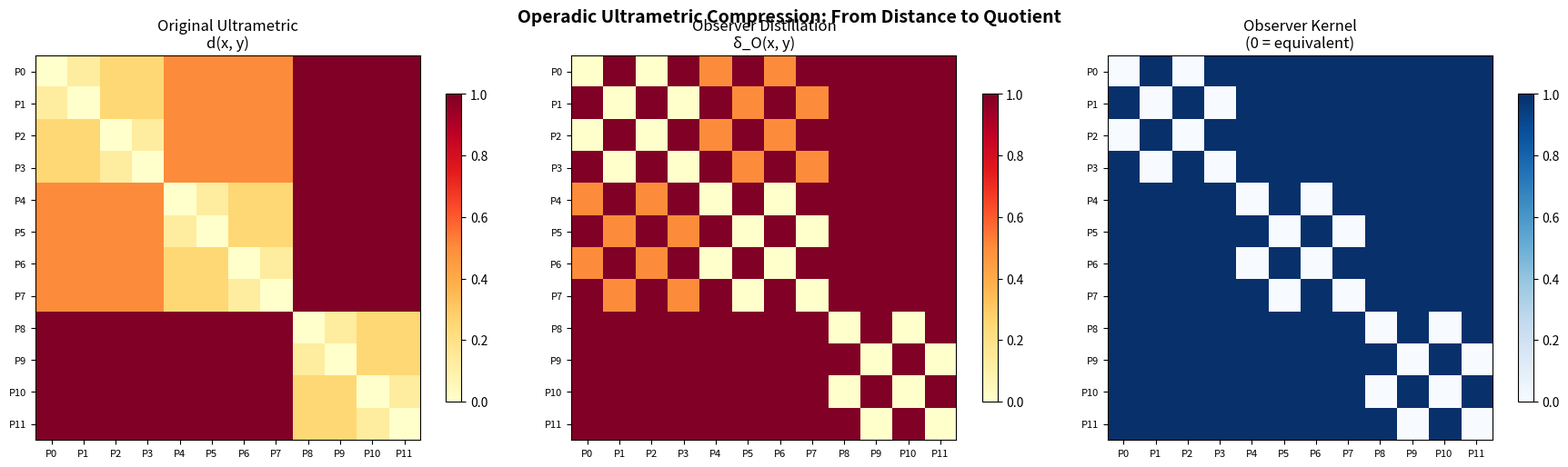
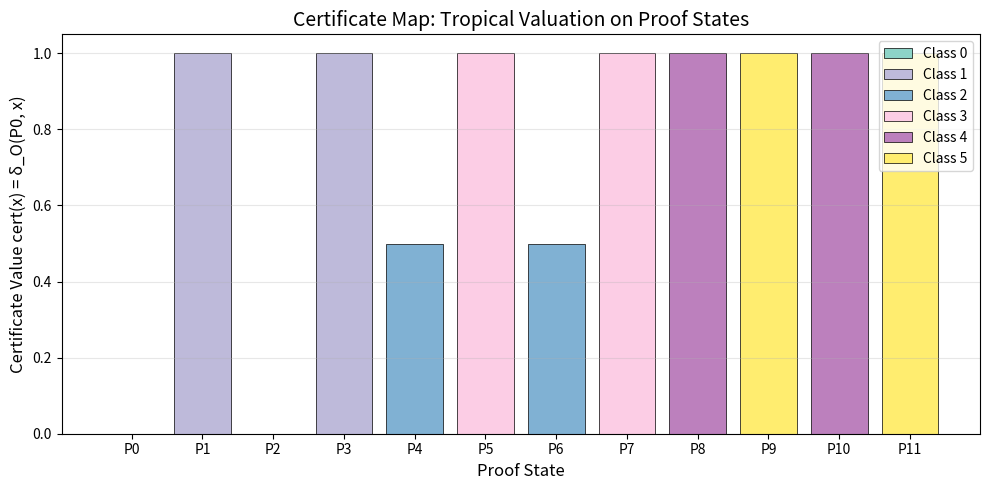
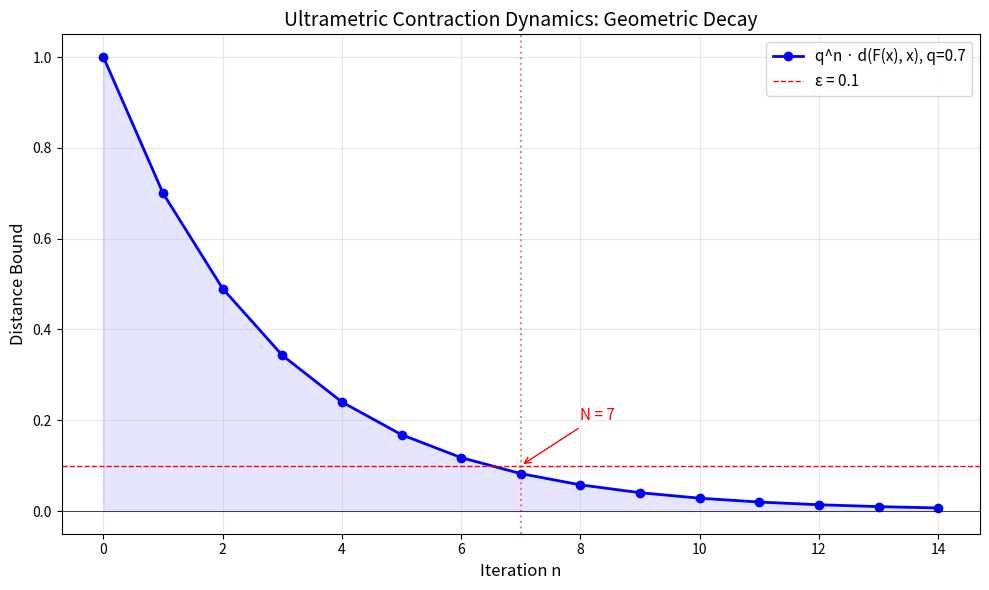

Here is the Python script that generated these plots, in order:
"""
Operadic Ultrametric Compression: Algorithms

Implements the core algorithms from the operadic ultrametric compression theory:
1. Observer distillation computation
2. Equivalence class extraction (compression quotient)
3. Certificate map construction
4. Finite observer family generation from operadic generators
"""

from typing import List, Callable, Dict, Set, Tuple, Any
from dataclasses import dataclass
import math


@dataclass
class ObserverSystemConfig:
    """Configuration for a closed observer system.

    Attributes:
        state_type: description of the state type
        n_contexts: number of context maps
        compression_type: description of the compression method
    """
    state_type: str
    n_contexts: int
    compression_type: str


def compute_observer_distillation(
    d: Callable[[Any, Any], float],
    C: Callable[[Any], Any],
    contexts: List[Callable[[Any], Any]],
    x: Any,
    y: Any,
) -> float:
    """
    Compute the observer distillation δ_O(x, y) = sup_i d(C(ctx_i(x)), C(ctx_i(y))).

    This is the central algorithm: it computes the maximum distance between
    compressed images of x and y across all operadic observer contexts.

    Time complexity: O(n · T_d · T_C · T_ctx) where n = len(contexts),
    T_d = cost of distance computation, T_C = cost of compression,
    T_ctx = cost of context application.

    Space complexity: O(1) additional space (streaming maximum).

    Args:
        d: Ultrametric distance function
        C: Compression operator
        contexts: List of context maps
        x: First proof state
        y: Second proof state

    Returns:
        The observer distillation distance δ_O(x, y)
    """
    if not contexts:
        raise ValueError("Context family must be nonempty")

    max_score = 0.0
    for ctx in contexts:
        score = d(C(ctx(x)), C(ctx(y)))
        max_score = max(max_score, score)
    return max_score


def extract_equivalence_classes(
    states: List[Any],
    d: Callable[[Any, Any], float],
    C: Callable[[Any], Any],
    contexts: List[Callable[[Any], Any]],
    tolerance: float = 1e-10,
) -> List[List[int]]:
    """
    Extract the compression quotient P/~_O by computing equivalence classes.

    Algorithm: Union-Find with observer distillation as the equivalence test.
    Two states are equivalent iff δ_O(x, y) = 0 (within tolerance).

    Time complexity: O(n² · k · T) where n = len(states), k = len(contexts),
    T = cost per distance/compression evaluation.

    Space complexity: O(n²) for the distillation matrix.

    Args:
        states: List of proof states
        d: Ultrametric distance function
        C: Compression operator
        contexts: List of context maps
        tolerance: Numerical tolerance for zero comparison

    Returns:
        List of equivalence classes, each a list of state indices
    """
    n = len(states)
    parent = list(range(n))

    def find(i: int) -> int:
        while parent[i] != i:
            parent[i] = parent[parent[i]]  # path compression
            i = parent[i]
        return i

    def union(i: int, j: int):
        ri, rj = find(i), find(j)
        if ri != rj:
            parent[ri] = rj

    for i in range(n):
        for j in range(i + 1, n):
            dist = compute_observer_distillation(d, C, contexts, states[i], states[j])
            if dist < tolerance:
                union(i, j)

    # Group by root
    classes: Dict[int, List[int]] = {}
    for i in range(n):
        root = find(i)
        if root not in classes:
            classes[root] = []
        classes[root].append(i)

    return list(classes.values())


def compute_certificate_map(
    states: List[Any],
    reference: Any,
    d: Callable[[Any, Any], float],
    C: Callable[[Any], Any],
    contexts: List[Callable[[Any], Any]],
) -> List[float]:
    """
    Compute the certificate map cert(x) = δ_O(p₀, x) for all states.

    The certificate is constant on equivalence classes and nonexpansive.
    It provides a tropical-style valuation that factors through the
    compression quotient.

    Time complexity: O(n · k · T) where n = len(states), k = len(contexts).

    Args:
        states: List of proof states
        reference: Reference point p₀
        d: Ultrametric distance function
        C: Compression operator
        contexts: List of context maps

    Returns:
        List of certificate values, one per state
    """
    return [
        compute_observer_distillation(d, C, contexts, reference, s)
        for s in states
    ]


def generate_context_family(
    generators: List[Callable[[Any], Any]],
    max_depth: int,
    include_identity: bool = True,
) -> List[Callable[[Any], Any]]:
    """
    Generate all operadic contexts (words in generators) up to given depth.

    This implements the finite observer extraction: from k generators,
    produce all compositions of length ≤ max_depth.

    The number of generated contexts is:
        sum_{i=0}^{max_depth} k^i = (k^{max_depth+1} - 1) / (k - 1) for k > 1

    Time complexity: O(k^{max_depth}) for context enumeration.

    Args:
        generators: List of generator functions
        max_depth: Maximum composition depth
        include_identity: Whether to include the identity context

    Returns:
        List of context functions
    """
    contexts = []
    if include_identity:
        contexts.append(lambda x: x)

    current_level = [lambda x: x]  # start with identity

    for depth in range(1, max_depth + 1):
        next_level = []
        for g in generators:
            for w in current_level:
                # Capture g and w in closure
                composed = (lambda g, w: lambda x: g(w(x)))(g, w)
                next_level.append(composed)
        contexts.extend(next_level)
        current_level = next_level

    return contexts


def verify_ultrametric_property(
    states: List[Any],
    d: Callable[[Any, Any], float],
    C: Callable[[Any], Any],
    contexts: List[Callable[[Any], Any]],
    tolerance: float = 1e-10,
) -> Tuple[bool, int]:
    """
    Verify the ultrametric inequality for the observer distillation.

    Checks: δ_O(x, z) ≤ max(δ_O(x, y), δ_O(y, z)) for all triples.

    Time complexity: O(n³ · k · T) where n = len(states), k = len(contexts).

    Args:
        states: List of proof states
        d: Ultrametric distance function
        C: Compression operator
        contexts: List of context maps
        tolerance: Numerical tolerance

    Returns:
        Tuple of (is_ultrametric, n_violations)
    """
    n = len(states)
    # Precompute distillation matrix
    dist = [[0.0] * n for _ in range(n)]
    for i in range(n):
        for j in range(n):
            dist[i][j] = compute_observer_distillation(d, C, contexts, states[i], states[j])

    violations = 0
    for i in range(n):
        for j in range(n):
            for k in range(n):
                if dist[i][k] > max(dist[i][j], dist[j][k]) + tolerance:
                    violations += 1

    return violations == 0, violations


def verify_congruence_property(
    states: List[Any],
    d: Callable[[Any, Any], float],
    C: Callable[[Any], Any],
    contexts: List[Callable[[Any], Any]],
    tolerance: float = 1e-10,
) -> Tuple[bool, int]:
    """
    Verify the operadic congruence: if x ~_O y then ctx_i(x) ~_O ctx_i(y).

    This checks the flagship structural theorem computationally.

    Time complexity: O(n² · k² · T).

    Args:
        states: List of proof states
        d: Ultrametric distance function
        C: Compression operator
        contexts: List of context maps
        tolerance: Numerical tolerance

    Returns:
        Tuple of (is_congruence, n_violations)
    """
    n = len(states)
    violations = 0

    for i in range(n):
        for j in range(i + 1, n):
            if compute_observer_distillation(d, C, contexts, states[i], states[j]) < tolerance:
                # States i, j are equivalent; check congruence
                for ctx in contexts:
                    ctx_i = ctx(states[i])
                    ctx_j = ctx(states[j])
                    if compute_observer_distillation(d, C, contexts, ctx_i, ctx_j) >= tolerance:
                        violations += 1

    return violations == 0, violations


# ============================================================
# Example usage
# ============================================================

if __name__ == "__main__":
    # Define ultrametric tree distance on binary sequences
    def tree_distance(x: list, y: list) -> float:
        k = 0
        for a, b in zip(x, y):
            if a != b:
                break
            k += 1
        if k == min(len(x), len(y)) and len(x) == len(y):
            return 0.0
        return 2.0 ** (-k)

    # Compression: truncate to first 2 bits
    def compress(x: list) -> list:
        return x[:2] + [0] * (len(x) - 2)

    # Generators
    def shift(x: list) -> list:
        return [x[-1]] + x[:-1]

    def flip(x: list) -> list:
        return [1 - x[0]] + x[1:]

    # Generate states
    states = [[int(b) for b in format(i, '04b')] for i in range(16)]

    # Generate contexts
    contexts = generate_context_family([shift, flip], max_depth=2)
    print(f"Generated {len(contexts)} contexts from 2 generators at depth ≤ 2")

    # Extract equivalence classes
    classes = extract_equivalence_classes(states, tree_distance, compress, contexts)
    print(f"Found {len(classes)} equivalence classes from {len(states)} states")
    for i, cls in enumerate(classes):
        print(f"  Class {i}: {[format(j, '04b') for j in cls]}")

    # Verify properties
    is_ultra, n_viol = verify_ultrametric_property(states, tree_distance, compress, contexts)
    print(f"Ultrametric: {is_ultra} ({n_viol} violations)")

    is_congr, n_viol = verify_congruence_property(states, tree_distance, compress, contexts)
    print(f"Congruence: {is_congr} ({n_viol} violations)")


"""
Operadic Ultrametric Compression: Applications

Demonstrates real-world applications of the operadic ultrametric compression theory:
1. Proof-state clustering for theorem prover optimization
2. Compression-aware proof replay
3. Neural network weight pruning via ultrametric certificates
"""

import math
from typing import List, Tuple, Dict, Any
from dataclasses import dataclass


# ============================================================
# Application 1: Proof-State Clustering
# ============================================================

@dataclass
class ProofState:
    """A simplified proof state representation."""
    goals: Tuple[str, ...]      # remaining goals
    hypotheses: Tuple[str, ...]  # available hypotheses
    depth: int                   # search depth

    def to_vector(self) -> list:
        """Convert to a numerical vector for distance computation."""
        # Hash-based embedding for demonstration
        goal_hash = hash(self.goals) % 256
        hyp_hash = hash(self.hypotheses) % 256
        return [
            (goal_hash >> i) & 1 for i in range(8)
        ] + [
            (hyp_hash >> i) & 1 for i in range(8)
        ] + [
            (self.depth >> i) & 1 for i in range(4)
        ]


def ultrametric_hamming(x: list, y: list) -> float:
    """Ultrametric-like distance based on first differing position."""
    for i, (a, b) in enumerate(zip(x, y)):
        if a != b:
            return 2.0 ** (-i)
    if len(x) != len(y):
        return 2.0 ** (-min(len(x), len(y)))
    return 0.0


def cluster_proof_states(
    states: List[ProofState],
    compression_depth: int = 4,
) -> Dict[int, List[int]]:
    """
    Cluster proof states using ultrametric observer distillation.

    This demonstrates how the compression quotient P/~_O can be used
    to identify proof states that are semantically equivalent under
    all operadic observers.

    Args:
        states: List of proof states
        compression_depth: Number of leading bits to retain in compression

    Returns:
        Dictionary mapping cluster_id to list of state indices
    """
    vectors = [s.to_vector() for s in states]

    def compress(v):
        return v[:compression_depth] + [0] * (len(v) - compression_depth)

    def identity(v):
        return list(v)

    def reverse_bits(v):
        return list(reversed(v))

    contexts = [identity, reverse_bits]

    # Compute distillation
    n = len(states)
    clusters: Dict[int, List[int]] = {}
    parent = list(range(n))

    def find(i):
        while parent[i] != i:
            parent[i] = parent[parent[i]]
            i = parent[i]
        return i

    def union(i, j):
        ri, rj = find(i), find(j)
        if ri != rj:
            parent[ri] = rj

    for i in range(n):
        for j in range(i + 1, n):
            score = max(
                ultrametric_hamming(compress(ctx(vectors[i])),
                                    compress(ctx(vectors[j])))
                for ctx in contexts
            )
            if score < 1e-10:
                union(i, j)

    for i in range(n):
        root = find(i)
        if root not in clusters:
            clusters[root] = []
        clusters[root].append(i)

    return clusters


# ============================================================
# Application 2: Compression-Aware Proof Replay
# ============================================================

@dataclass
class ProofTrace:
    """A proof trace: sequence of tactic applications."""
    tactics: Tuple[str, ...]
    success: bool
    depth: int

    def compressed(self, max_depth: int) -> 'ProofTrace':
        """Compress by truncating to max_depth tactics."""
        return ProofTrace(
            tactics=self.tactics[:max_depth],
            success=self.success,
            depth=min(self.depth, max_depth),
        )


def proof_trace_distance(t1: ProofTrace, t2: ProofTrace) -> float:
    """Ultrametric distance on proof traces: 2^{-k} where k is the
    length of the longest common prefix of tactic sequences."""
    k = 0
    for a, b in zip(t1.tactics, t2.tactics):
        if a != b:
            break
        k += 1
    if k == min(len(t1.tactics), len(t2.tactics)) and \
       len(t1.tactics) == len(t2.tactics):
        return 0.0
    return 2.0 ** (-k)


def build_replay_index(
    traces: List[ProofTrace],
    compression_depth: int = 3,
) -> Dict[int, List[int]]:
    """
    Build a compression-aware replay index for proof traces.

    Clusters traces by observer distillation, so that traces in the
    same cluster are interchangeable for replay purposes.

    This is the practical application of the compression quotient:
    instead of storing all traces, store one representative per class.

    Args:
        traces: List of proof traces
        compression_depth: Depth for compression

    Returns:
        Dictionary mapping cluster_id to list of trace indices
    """
    def compress(t: ProofTrace) -> ProofTrace:
        return t.compressed(compression_depth)

    n = len(traces)
    parent = list(range(n))

    def find(i):
        while parent[i] != i:
            parent[i] = parent[parent[i]]
            i = parent[i]
        return i

    def union(i, j):
        ri, rj = find(i), find(j)
        if ri != rj:
            parent[ri] = rj

    for i in range(n):
        for j in range(i + 1, n):
            d = proof_trace_distance(compress(traces[i]), compress(traces[j]))
            if d < 1e-10:
                union(i, j)

    clusters: Dict[int, List[int]] = {}
    for i in range(n):
        root = find(i)
        if root not in clusters:
            clusters[root] = []
        clusters[root].append(i)

    return clusters


# ============================================================
# Application 3: Ultrametric Network Pruning
# ============================================================

def ultrametric_pruning_bound(
    individual_errors: List[float],
) -> Tuple[float, float, float]:
    """
    Compute pruning error bounds in ultrametric vs Archimedean settings.

    Key result: In an ultrametric space, the total pruning error is
    max(individual_errors), not sum(individual_errors).
    This gives an O(n) improvement factor.

    Args:
        individual_errors: List of per-weight pruning errors

    Returns:
        Tuple of (ultrametric_bound, archimedean_bound, improvement_factor)
    """
    ultra_bound = max(individual_errors)
    archi_bound = sum(individual_errors)
    improvement = archi_bound / ultra_bound if ultra_bound > 0 else float('inf')
    return ultra_bound, archi_bound, improvement


# ============================================================
# Demo
# ============================================================

if __name__ == "__main__":
    print("=" * 60)
    print("APPLICATION 1: Proof-State Clustering")
    print("=" * 60)

    states = [
        ProofState(goals=("∀ x, P x",), hypotheses=("h : Q",), depth=0),
        ProofState(goals=("∀ x, P x",), hypotheses=("h : Q", "h2 : R"), depth=0),
        ProofState(goals=("∃ x, P x",), hypotheses=("h : Q",), depth=1),
        ProofState(goals=("P a",), hypotheses=("h : Q", "ha : a ∈ S"), depth=2),
        ProofState(goals=("∀ x, P x",), hypotheses=("h : Q",), depth=0),
        ProofState(goals=("P a",), hypotheses=("h : Q", "ha : a ∈ S"), depth=2),
    ]

    clusters = cluster_proof_states(states, compression_depth=4)
    print(f"\n{len(states)} proof states → {len(clusters)} clusters")
    for cid, members in clusters.items():
        print(f"  Cluster: {[str(states[i].goals[0][:20]) for i in members]}")

    print("\n" + "=" * 60)
    print("APPLICATION 2: Compression-Aware Proof Replay")
    print("=" * 60)

    traces = [
        ProofTrace(tactics=("intro", "apply", "exact"), success=True, depth=3),
        ProofTrace(tactics=("intro", "apply", "simp"), success=True, depth=3),
        ProofTrace(tactics=("intro", "apply", "exact"), success=True, depth=3),
        ProofTrace(tactics=("intro", "cases", "exact"), success=True, depth=3),
        ProofTrace(tactics=("intro", "apply", "ring"), success=False, depth=3),
        ProofTrace(tactics=("rewrite", "apply", "exact"), success=True, depth=3),
    ]

    index = build_replay_index(traces, compression_depth=2)
    print(f"\n{len(traces)} traces → {len(index)} replay groups")
    for gid, members in index.items():
        print(f"  Group: {[traces[i].tactics for i in members]}")

    # Compression ratio
    total_tactics = sum(len(t.tactics) for t in traces)
    compressed_tactics = sum(
        len(traces[members[0]].tactics) for members in index.values()
    )
    print(f"\n  Storage: {total_tactics} tactics → {compressed_tactics} "
          f"(one per group), ratio = {total_tactics/compressed_tactics:.1f}x")

    print("\n" + "=" * 60)
    print("APPLICATION 3: Ultrametric Pruning Advantage")
    print("=" * 60)

    errors = [0.01, 0.02, 0.005, 0.015, 0.03, 0.01, 0.025, 0.02,
              0.01, 0.005, 0.02, 0.015, 0.01, 0.03, 0.025, 0.02]

    ultra, archi, improvement = ultrametric_pruning_bound(errors)
    print(f"\n  {len(errors)} weights pruned")
    print(f"  Archimedean bound (sum):  {archi:.4f}")
    print(f"  Ultrametric bound (max):  {ultra:.4f}")
    print(f"  Improvement factor:       {improvement:.1f}x")
    print(f"\n  The ultrametric bound is {improvement:.0f}× tighter because")
    print(f"  errors combine via max, not sum — no cancellation needed.")


"""
Operadic Ultrametric Compression: Demonstration

This script demonstrates the key mathematical constructions from the
operadic ultrametric compression theory with concrete numerical examples.
"""

import numpy as np
import matplotlib
matplotlib.use('Agg')
import matplotlib.pyplot as plt
from typing import List, Callable, Tuple
import json

# ============================================================
# 1. Ultrametric Pseudo-Distance
# ============================================================

def p_adic_valuation(n: int, p: int = 2) -> int:
    """Compute the p-adic valuation of integer n."""
    if n == 0:
        return float('inf')
    v = 0
    while n % p == 0:
        n //= p
        v += 1
    return v

def p_adic_distance(x: int, y: int, p: int = 2) -> float:
    """Compute p-adic distance |x - y|_p."""
    if x == y:
        return 0.0
    return p ** (-p_adic_valuation(abs(x - y), p))

def ultrametric_tree_distance(x: List[int], y: List[int]) -> float:
    """
    Ultrametric distance on sequences: 2^{-k} where k is the length
    of the longest common prefix.
    """
    k = 0
    for a, b in zip(x, y):
        if a != b:
            break
        k += 1
    if k == min(len(x), len(y)) and len(x) == len(y):
        return 0.0
    return 2.0 ** (-k)

def verify_ultrametric(d: Callable, points: list) -> bool:
    """Verify the ultrametric inequality for all triples."""
    for x in points:
        for y in points:
            for z in points:
                if d(x, z) > max(d(x, y), d(y, z)) + 1e-10:
                    return False
    return True

# Demo 1: p-adic ultrametric
print("=" * 60)
print("DEMO 1: p-adic Ultrametric Distance")
print("=" * 60)
points = list(range(1, 17))
print(f"\nPoints: {points}")
print(f"\n2-adic distances (selected pairs):")
for i in range(0, len(points), 3):
    for j in range(i+1, min(i+4, len(points))):
        d = p_adic_distance(points[i], points[j], 2)
        print(f"  |{points[i]} - {points[j]}|_2 = {d:.4f}")

print(f"\nUltrametric inequality verified: {verify_ultrametric(lambda x, y: p_adic_distance(x, y, 2), points)}")

# ============================================================
# 2. Observer Distillation Construction
# ============================================================

class ClosedObserverSystem:
    """
    A closed observer system on R^n with ultrametric-like distance.

    Attributes:
        d: distance function
        C: compression operator
        contexts: list of context maps (endomorphisms)
    """
    def __init__(self, d, C, contexts):
        self.d = d
        self.C = C
        self.contexts = contexts

    def ctx_observer_score(self, i: int, x, y) -> float:
        """d(C(ctx_i(x)), C(ctx_i(y)))"""
        return self.d(self.C(self.contexts[i](x)), self.C(self.contexts[i](y)))

    def observer_distillation(self, x, y) -> float:
        """sup_i d(C(ctx_i(x)), C(ctx_i(y)))"""
        return max(self.ctx_observer_score(i, x, y)
                   for i in range(len(self.contexts)))

    def observer_kernel(self, x, y, tol=1e-10) -> bool:
        """x ~_O y iff delta_O(x, y) = 0"""
        return self.observer_distillation(x, y) < tol

    def certificate_map(self, p0, x) -> float:
        """cert(x) = delta_O(p0, x)"""
        return self.observer_distillation(p0, x)


# Demo 2: Concrete observer system on integer sequences
print("\n" + "=" * 60)
print("DEMO 2: Observer Distillation on Proof-State Sequences")
print("=" * 60)

# Proof states as binary sequences of length 4
proof_states = [
    [0, 0, 0, 0], [0, 0, 0, 1], [0, 0, 1, 0], [0, 0, 1, 1],
    [0, 1, 0, 0], [0, 1, 0, 1], [0, 1, 1, 0], [0, 1, 1, 1],
    [1, 0, 0, 0], [1, 0, 0, 1], [1, 0, 1, 0], [1, 0, 1, 1],
]

# Ultrametric tree distance
d = ultrametric_tree_distance

# Compression: truncate to first 2 bits
def compress(x):
    return x[:2] + [0] * (len(x) - 2)

# Context generators: cyclic shifts and bit flips
def shift_right(x):
    return [x[-1]] + x[:-1]

def flip_first(x):
    return [1 - x[0]] + x[1:]

identity = lambda x: list(x)

contexts = [identity, shift_right, flip_first]

system = ClosedObserverSystem(d, compress, contexts)

# Compute distillation matrix
n_states = len(proof_states)
distillation_matrix = np.zeros((n_states, n_states))
for i in range(n_states):
    for j in range(n_states):
        distillation_matrix[i, j] = system.observer_distillation(
            proof_states[i], proof_states[j])

print("\nProof states (binary sequences):")
for i, s in enumerate(proof_states):
    print(f"  P{i}: {s}")

print("\nObserver distillation matrix (δ_O):")
print("     ", "  ".join(f"P{i:d}" for i in range(n_states)))
for i in range(n_states):
    row = " ".join(f"{distillation_matrix[i,j]:.2f}" for j in range(n_states))
    print(f"  P{i}: {row}")

# Find equivalence classes
equiv_classes = []
assigned = set()
for i in range(n_states):
    if i in assigned:
        continue
    cls = [i]
    for j in range(i+1, n_states):
        if system.observer_kernel(proof_states[i], proof_states[j]):
            cls.append(j)
            assigned.add(j)
    equiv_classes.append(cls)
    assigned.add(i)

print(f"\nObserver equivalence classes (P/~_O):")
for k, cls in enumerate(equiv_classes):
    members = ", ".join(f"P{i}" for i in cls)
    print(f"  Class {k}: {{{members}}}")
print(f"  Compression ratio: {n_states} states → {len(equiv_classes)} classes")

# Verify ultrametric property
print("\nVerifying ultrametric inequality for δ_O...")
violations = 0
for i in range(n_states):
    for j in range(n_states):
        for k in range(n_states):
            if distillation_matrix[i, k] > max(distillation_matrix[i, j],
                                                distillation_matrix[j, k]) + 1e-10:
                violations += 1
print(f"  Violations: {violations} (should be 0)")

# ============================================================
# 3. Certificate Map and Tropical Structure
# ============================================================

print("\n" + "=" * 60)
print("DEMO 3: Certificate Map (Tropical Valuation)")
print("=" * 60)

p0 = proof_states[0]  # Reference point
certificates = [system.certificate_map(p0, s) for s in proof_states]

print(f"\nReference point: P0 = {p0}")
print(f"\nCertificate values cert(x) = δ_O(P0, x):")
for i, c in enumerate(certificates):
    print(f"  cert(P{i}) = {c:.4f}")

# Verify constancy on equivalence classes
print(f"\nVerifying certificate constancy on equivalence classes:")
for k, cls in enumerate(equiv_classes):
    vals = [certificates[i] for i in cls]
    print(f"  Class {k}: certs = {[f'{v:.4f}' for v in vals]}, "
          f"constant: {all(abs(v - vals[0]) < 1e-10 for v in vals)}")

# Verify nonexpansiveness
print(f"\nVerifying certificate nonexpansiveness:")
max_violation = 0
for i in range(n_states):
    for j in range(n_states):
        diff = abs(certificates[i] - certificates[j])
        dist = distillation_matrix[i, j]
        if diff > dist + 1e-10:
            max_violation = max(max_violation, diff - dist)
print(f"  Max violation of |cert(x) - cert(y)| ≤ δ(x,y): {max_violation:.6f}")

# ============================================================
# 4. Generator-Depth Complexity Analysis
# ============================================================

print("\n" + "=" * 60)
print("DEMO 4: Observer Complexity vs. Generator Depth")
print("=" * 60)

def generate_contexts(generators, max_depth):
    """Generate all context words up to given depth."""
    contexts = [lambda x: list(x)]  # identity
    current_words = [lambda x: list(x)]

    for depth in range(1, max_depth + 1):
        new_words = []
        for g in generators:
            for w in current_words:
                # Create composition g ∘ w
                new_word = (lambda g, w: lambda x: g(w(x)))(g, w)
                new_words.append(new_word)
        contexts.extend(new_words)
        current_words = new_words

    return contexts

generators = [shift_right, flip_first]
for depth in range(1, 5):
    ctxs = generate_contexts(generators, depth)
    sys = ClosedObserverSystem(d, compress, ctxs)

    # Count distinct equivalence classes
    n = len(proof_states)
    equiv = np.zeros((n, n), dtype=bool)
    for i in range(n):
        for j in range(n):
            equiv[i, j] = sys.observer_kernel(proof_states[i], proof_states[j])

    n_classes = 0
    seen = set()
    for i in range(n):
        if i not in seen:
            n_classes += 1
            for j in range(i, n):
                if equiv[i, j]:
                    seen.add(j)

    print(f"  Depth {depth}: {len(ctxs)} contexts, {n_classes} equivalence classes, "
          f"bound = (k+1)^d = {(len(generators)+1)**depth}")

# ============================================================
# 5. Visualization: Distillation Heatmap
# ============================================================

fig, axes = plt.subplots(1, 3, figsize=(18, 5))

# Original distance
orig_matrix = np.zeros((n_states, n_states))
for i in range(n_states):
    for j in range(n_states):
        orig_matrix[i, j] = d(proof_states[i], proof_states[j])

im0 = axes[0].imshow(orig_matrix, cmap='YlOrRd', aspect='equal')
axes[0].set_title('Original Ultrametric\nd(x, y)', fontsize=12)
axes[0].set_xticks(range(n_states))
axes[0].set_yticks(range(n_states))
axes[0].set_xticklabels([f'P{i}' for i in range(n_states)], fontsize=8)
axes[0].set_yticklabels([f'P{i}' for i in range(n_states)], fontsize=8)
plt.colorbar(im0, ax=axes[0], shrink=0.8)

# Observer distillation
im1 = axes[1].imshow(distillation_matrix, cmap='YlOrRd', aspect='equal')
axes[1].set_title('Observer Distillation\nδ_O(x, y)', fontsize=12)
axes[1].set_xticks(range(n_states))
axes[1].set_yticks(range(n_states))
axes[1].set_xticklabels([f'P{i}' for i in range(n_states)], fontsize=8)
axes[1].set_yticklabels([f'P{i}' for i in range(n_states)], fontsize=8)
plt.colorbar(im1, ax=axes[1], shrink=0.8)

# Compression quotient (equivalence classes)
quotient_matrix = np.zeros((n_states, n_states))
for i in range(n_states):
    for j in range(n_states):
        quotient_matrix[i, j] = 0 if system.observer_kernel(
            proof_states[i], proof_states[j]) else 1

im2 = axes[2].imshow(quotient_matrix, cmap='Blues', aspect='equal')
axes[2].set_title('Observer Kernel\n(0 = equivalent)', fontsize=12)
axes[2].set_xticks(range(n_states))
axes[2].set_yticks(range(n_states))
axes[2].set_xticklabels([f'P{i}' for i in range(n_states)], fontsize=8)
axes[2].set_yticklabels([f'P{i}' for i in range(n_states)], fontsize=8)
plt.colorbar(im2, ax=axes[2], shrink=0.8)

plt.suptitle('Operadic Ultrametric Compression: From Distance to Quotient',
             fontsize=14, fontweight='bold')
plt.tight_layout()
plt.savefig('distillation_heatmap.png', dpi=150, bbox_inches='tight')
plt.close()
print("\nSaved: distillation_heatmap.png")

# ============================================================
# 6. Visualization: Certificate Map
# ============================================================

fig, ax = plt.subplots(figsize=(10, 5))

colors = plt.cm.Set3(np.linspace(0, 1, len(equiv_classes)))
for k, cls in enumerate(equiv_classes):
    for i in cls:
        ax.bar(i, certificates[i], color=colors[k],
               edgecolor='black', linewidth=0.5,
               label=f'Class {k}' if i == cls[0] else '')

ax.set_xlabel('Proof State', fontsize=12)
ax.set_ylabel('Certificate Value cert(x) = δ_O(P0, x)', fontsize=12)
ax.set_title('Certificate Map: Tropical Valuation on Proof States', fontsize=14)
ax.set_xticks(range(n_states))
ax.set_xticklabels([f'P{i}' for i in range(n_states)])
ax.legend(loc='upper right')
ax.grid(axis='y', alpha=0.3)

plt.tight_layout()
plt.savefig('certificate_map.png', dpi=150, bbox_inches='tight')
plt.close()
print("Saved: certificate_map.png")

# ============================================================
# 7. Contraction Dynamics Visualization
# ============================================================

fig, ax = plt.subplots(figsize=(10, 6))

q = 0.7  # Contraction ratio
d0 = 1.0  # Initial distance
n_steps = 15

steps = np.arange(n_steps)
bounds = d0 * q**steps

ax.plot(steps, bounds, 'b-o', linewidth=2, markersize=6,
        label=f'q^n · d(F(x), x), q={q}')
ax.fill_between(steps, 0, bounds, alpha=0.1, color='blue')
ax.axhline(y=0, color='black', linewidth=0.5)

# Mark compression threshold
eps = 0.1
n_threshold = int(np.ceil(np.log(eps / d0) / np.log(q)))
ax.axhline(y=eps, color='red', linestyle='--', linewidth=1,
           label=f'ε = {eps}')
ax.axvline(x=n_threshold, color='red', linestyle=':', alpha=0.5)
ax.annotate(f'N = {n_threshold}', xy=(n_threshold, eps),
            xytext=(n_threshold + 1, eps + 0.1),
            arrowprops=dict(arrowstyle='->', color='red'),
            fontsize=11, color='red')

ax.set_xlabel('Iteration n', fontsize=12)
ax.set_ylabel('Distance Bound', fontsize=12)
ax.set_title('Ultrametric Contraction Dynamics: Geometric Decay', fontsize=14)
ax.legend(fontsize=11)
ax.grid(alpha=0.3)

plt.tight_layout()
plt.savefig('contraction_dynamics.png', dpi=150, bbox_inches='tight')
plt.close()
print("Saved: contraction_dynamics.png")

print("\n" + "=" * 60)
print("ALL DEMOS COMPLETE")
print("=" * 60)
